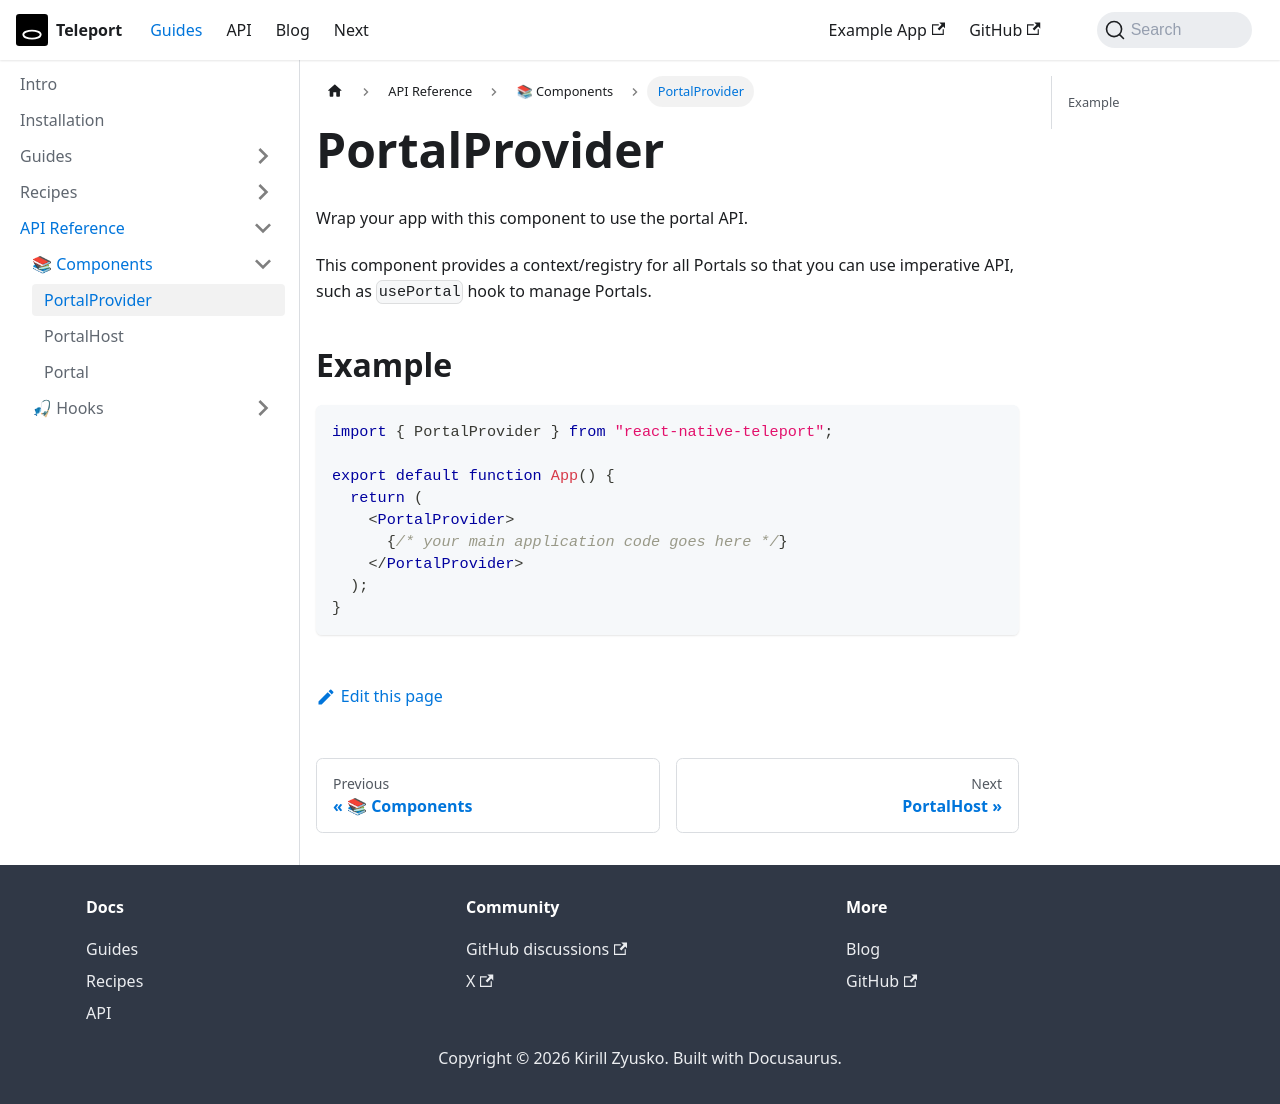

repository: kirillzyusko/react-native-teleport · page: docs/api/components/portal-provider.html · generator: docusaurus

---
sidebar_position: 1
description: A component that should wrap your app.
keywords:
  [
    react-native-teleport,
    react-native teleport,
    react-native portal,
    PortalProvider,
  ]
---

# PortalProvider

Wrap your app with this component to use the portal API.

This component provides a context/registry for all Portals so that you can use imperative API, such as `usePortal` hook to manage Portals.

## Example

```tsx
import { PortalProvider } from "react-native-teleport";

export default function App() {
  return (
    <PortalProvider>
      {/* your main application code goes here */}
    </PortalProvider>
  );
}
```
